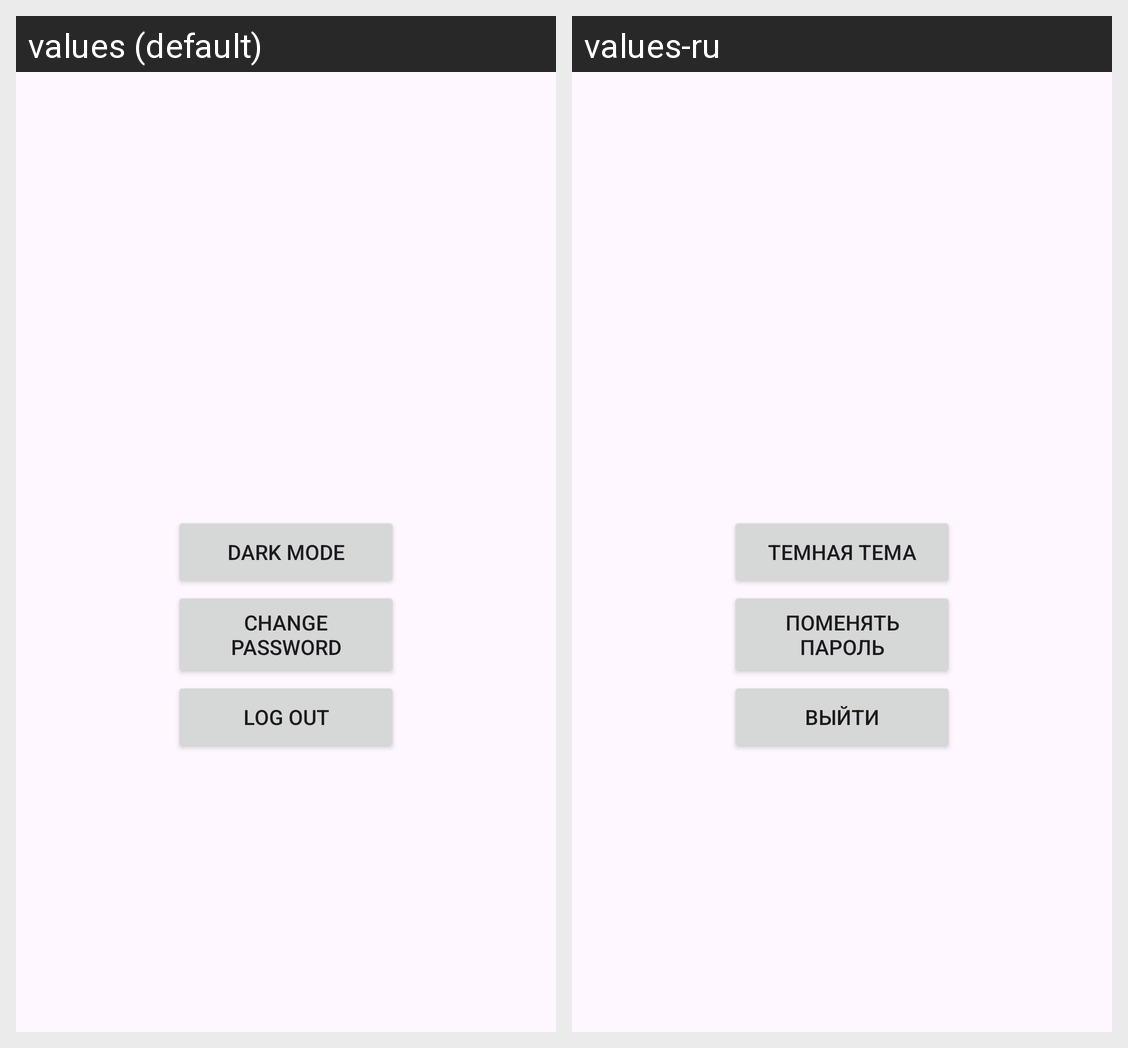

Here is an Android app screen in its default locale and in the app's own translations. Write out the translated-string differences for the strings that appear on this screen.
Android screen res/layout/activity_lesson1_task5.xml rendered under 2 locales, left to right: values (default), values-ru. Device: Nexus 5 (rendered at 1080×1920; each locale shown at half size, 540×960, under a caption strip naming it); theme Theme.TMS_Android.
Strings drawn on this screen, with the default value and each locale's value (text and hints the layout hard-codes, and strings that could not be matched under every locale, appear in the picture but are not listed):

dark_mode
  values: Dark mode
  values-ru: Темная тема

change_password
  values: Change password
  values-ru: Поменять пароль

log_out
  values: Log out
  values-ru: Выйти
